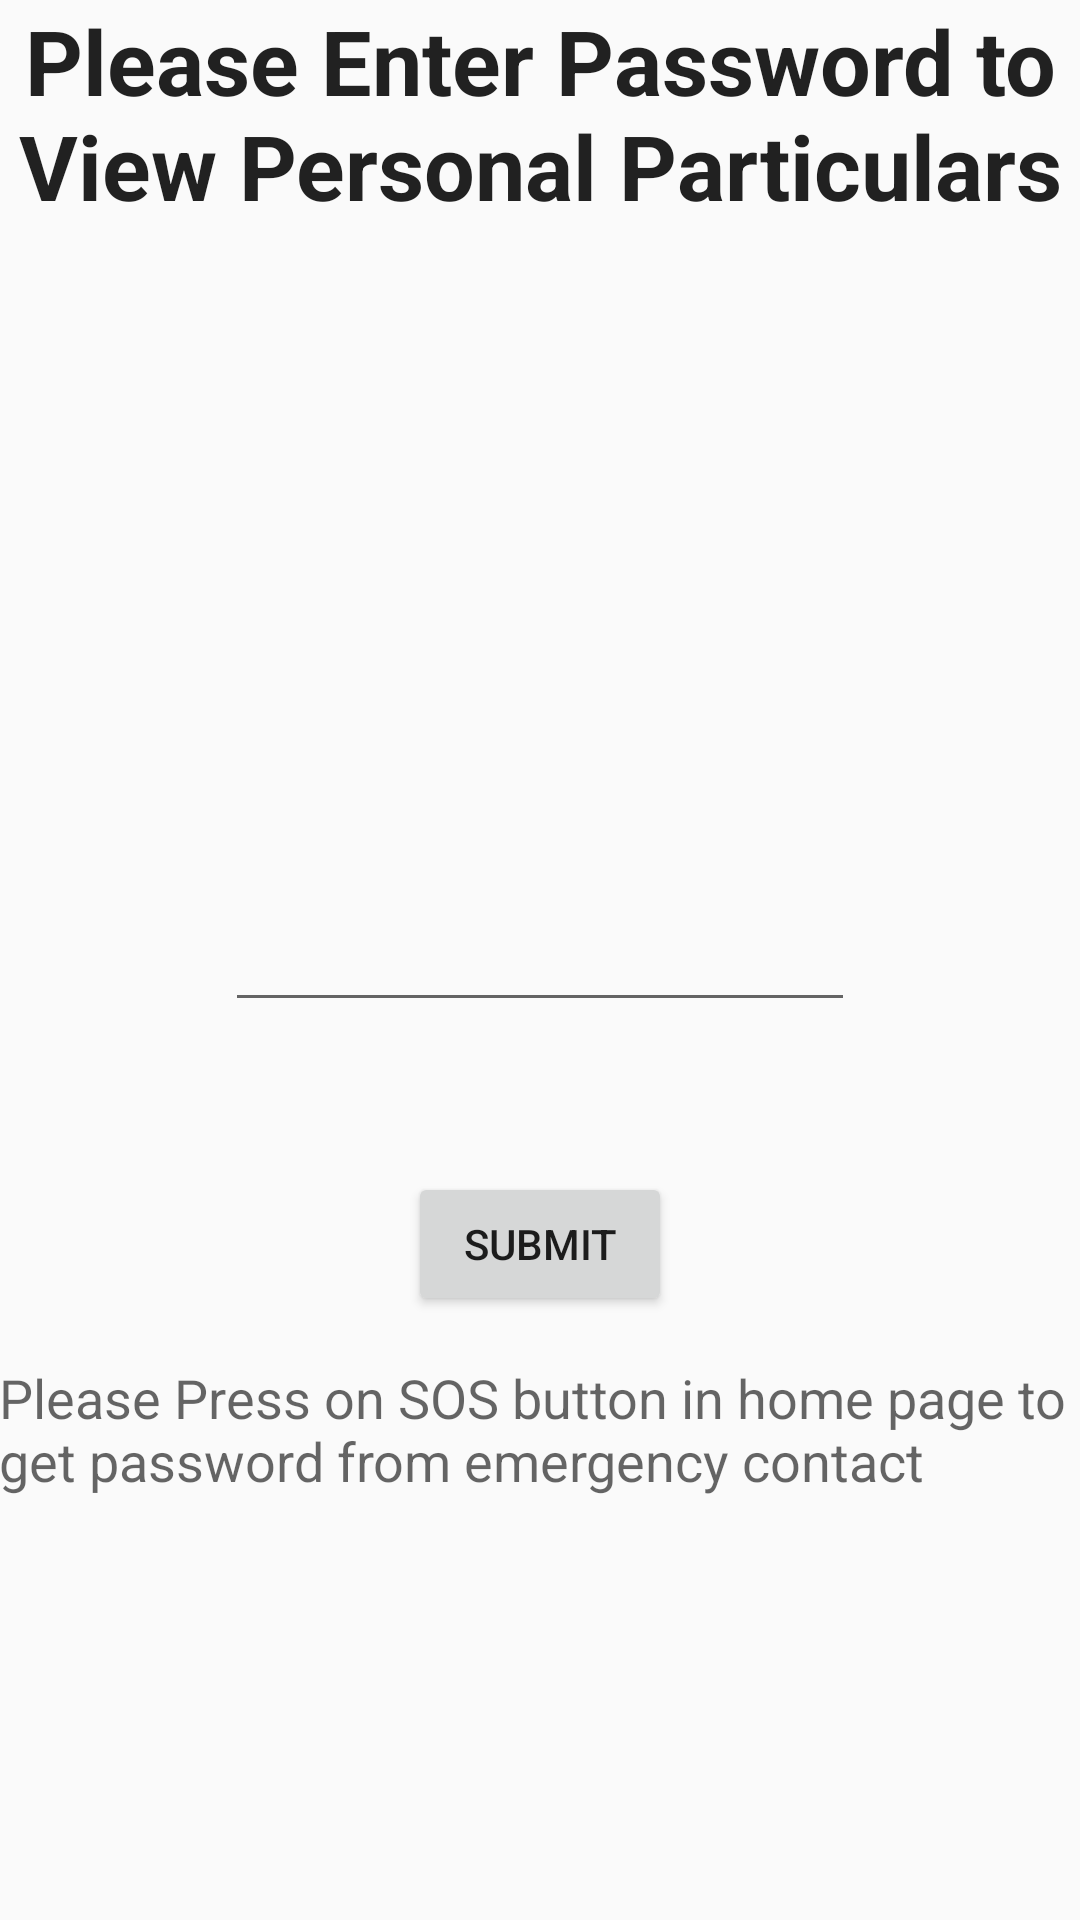

Produce the Android XML layout that renders to this screen, including the resource entries it uses.
<!-- AndroidManifest.xml: application theme AppTheme -->
<!-- res/layout/activity_elderly_enter_idpassword_page.xml -->
<?xml version="1.0" encoding="utf-8"?>
<RelativeLayout xmlns:android="http://schemas.android.com/apk/res/android"
    xmlns:tools="http://schemas.android.com/tools"
    android:layout_width="match_parent"
    android:layout_height="match_parent"
    android:paddingBottom="@dimen/activity_vertical_margin"
    android:paddingLeft="@dimen/activity_horizontal_margin"
    android:paddingRight="@dimen/activity_horizontal_margin"
    android:paddingTop="@dimen/activity_vertical_margin"
    tools:context="example.blackboxsystem.ElderlyEnterIDPasswordPage">

    <TextView
        android:layout_width="wrap_content"
        android:layout_height="wrap_content"
        android:textAppearance="?android:attr/textAppearanceLarge"
        android:text="Please Enter Password to View Personal Particulars"
        android:id="@+id/textView4"
        android:layout_alignParentTop="true"
        android:layout_centerHorizontal="true"
        android:gravity="center"
        android:textSize="30dp"
        android:textStyle="bold"/>

    <EditText
        android:layout_width="wrap_content"
        android:layout_height="wrap_content"
        android:inputType="numberPassword"
        android:ems="10"
        android:id="@+id/idPassword"
        android:layout_centerVertical="true"
        android:layout_centerHorizontal="true" />

    <Button
        android:layout_width="wrap_content"
        android:layout_height="wrap_content"
        android:text="Submit"
        android:id="@+id/submitButton"
        android:layout_marginTop="50dp"
        android:layout_below="@+id/idPassword"
        android:layout_centerHorizontal="true" />

    <TextView
        android:layout_width="wrap_content"
        android:layout_height="wrap_content"
        android:textAppearance="?android:attr/textAppearanceMedium"
        android:text="Please Press on SOS button in home page to get password from emergency contact"
        android:id="@+id/textView5"
        android:layout_below="@+id/submitButton"
        android:layout_marginTop="15dp"
        android:layout_alignParentLeft="true"
        android:layout_alignParentStart="true" />
</RelativeLayout>
<!-- resources referenced by this layout -->
<resources>
  <style name="AppTheme" parent="Theme.AppCompat.Light.DarkActionBar">
          
      </style>
</resources>
